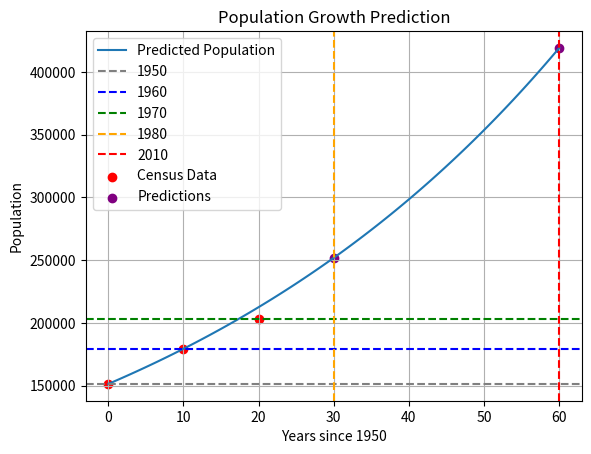
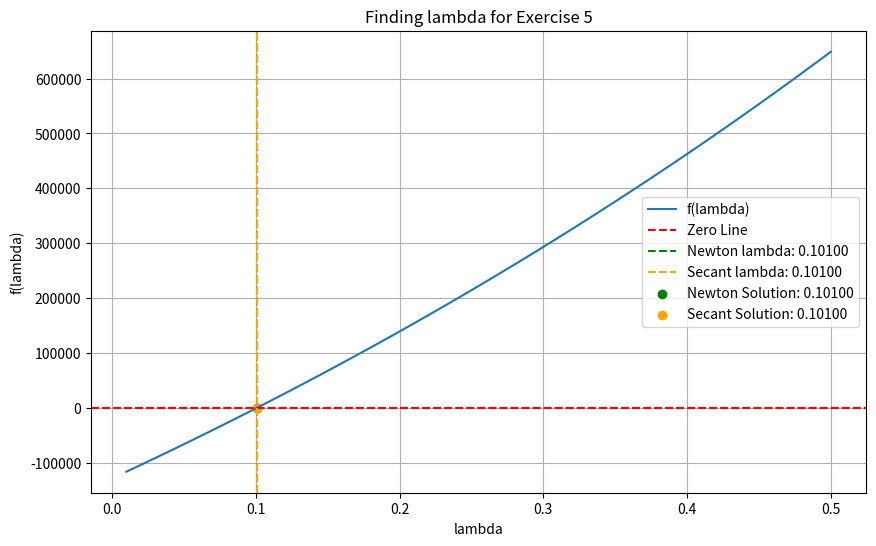

Generate these figures, in order, with matplotlib:
# =======================
# Exam 1 Review - Part 2
# =======================

# ==============================
# --- Exercise 4 Solution ---
# ==============================

import math

# Census Data
census = {
    1950: 151326,
    1960: 179323,
    1970: 203302,
}

P0 = census[1950]
P1 = census[1960]
P2 = census[1970]

# Algebraic formula
PL_target = (2 * P0 * P1 * P2 - P1**2 * (P0 + P2)) / (P0 * P2 - P1**2)
print(f"Algebraic target PL: {PL_target}")

def f(PL):
    if PL == P0: return 1e18 # avoid div by zero
    numerator_u = (PL / P1) - 1
    denominator_u = (PL / P0) - 1
    u = numerator_u / denominator_u
    prediction_P2 = PL / (1 + (denominator_u * (u**2)))
    return prediction_P2 - P2

# Check derivative at PL_target
h = 1.0
df = (f(PL_target + h) - f(PL_target)) / h
print(f"f(PL_target): {f(PL_target):.5f}")
print(f"df at PL_target: {df:.5f}")

# Let's try to run Newton's method with a slightly better h or analytical derivative
def df_numeric(p, h=1.0):
    return (f(p + h) - f(p)) / h

def newton(guess, tol=1e-5, max_iter=20):
    p = guess
    for i in range(max_iter):
        val = f(p)
        der = df_numeric(p)
        if der == 0:
            print(f"Zero derivative at p={p:.5f}")
            break
        p_next = p - val / der
        print(f"Iter {i}: p={p:.5f}, f(p)={val:.5f}, df={der:.5f}, p_next={p_next:.5f}")
        if abs(p_next - p) < tol:
            return p_next
        p = p_next
    return p

print("\nRunning Newton with guess 450000:")
res = newton(450000)
print(f"Result: {res:.5f}")

# Predictions for 1980 (t=30) and 2010 (t=60)
PL = res
c = (PL / P0) - 1
u = ((PL / P1) - 1) / ((PL / P0) - 1)
k = -math.log(u) / 10

def P(t):
    return PL / (1 + c * math.exp(-k * t))

print(f"c: {c:.5f}, k: {k:.5f}")
print(f"P(30) (1980): {P(30):.5f}")
print(f"P(60) (2010): {P(60):.5f}")
print('-' * 50)

# Plot results
import numpy as np
import matplotlib.pyplot as plt

t_values = np.linspace(0, 60, 100)
P_values = [P(t) for t in t_values]
plt.plot(t_values, P_values, label='Predicted Population')
plt.axhline(y=P0, color='gray', linestyle='--', label='1950')
plt.axhline(y=P1, color='blue', linestyle='--', label='1960')
plt.axhline(y=P2, color='green', linestyle='--', label='1970')
plt.axvline(x=30, color='orange', linestyle='--', label='1980')
plt.axvline(x=60, color='red', linestyle='--', label='2010')
plt.scatter([0, 10, 20], [P0, P1, P2], color='red', label='Census Data')
plt.scatter([30, 60], [P(30), P(60)], color='purple', label='Predictions') 
plt.xlabel('Years since 1950')
plt.ylabel('Population')
plt.title('Population Growth Prediction')
plt.legend()
plt.grid(True)
plt.show()

# ===========================
# --- Exercise 5 Solution ---
# ===========================

# Constants from Problem 16
N0 = 1_000_000
N1 = 1_564_000
v = 435_000

def f(lam):
    # Standard solution equation minus the target N(1)
    return N0 * math.exp(lam) + (v / lam) * (math.exp(lam) - 1) - N1

def df(lam):
    # Derivative of f(lam) with respect to lam
    exp_lam = math.exp(lam)
    term1 = N0 * exp_lam
    term2 = v * (lam * exp_lam - (exp_lam - 1)) / (lam**2)
    return term1 + term2

def newton_method(guess, tol=1e-5):
    p_n = guess
    for i in range(100):
        f_val = f(p_n)
        df_val = df(p_n)
        p_next = p_n - f_val / df_val
        if abs(p_next - p_n) < tol:
            return p_next
        p_n = p_next
    return p_n

# Secant method for comparison
def secant_method(x0, x1, tol=1e-5):
    for i in range(100):
        f_x0 = f(x0)
        f_x1 = f(x1)
        if f_x1 - f_x0 == 0:
            print("Zero difference in function values, cannot continue.")
            return None
        x2 = x1 - f_x1 * (x1 - x0) / (f_x1 - f_x0)
        if abs(x2 - x1) < tol:
            return x2
        x0, x1 = x1, x2
    return x1

# Calculation
lambda_root = newton_method(0.1)
lambda_secant = secant_method(0.1, 0.2)
print(f"Approximation for lambda: {lambda_root:.5f}")
print(f"Secant method approximation for lambda: {lambda_secant:.5f}")

# Plot results
lam_values = np.linspace(0.01, 0.5, 100)
f_values = [f(lam) for lam in lam_values]
plt.subplots(figsize=(10, 6))
plt.plot(lam_values, f_values, label='f(lambda)')
plt.axhline(0, color='red', linestyle='--', label='Zero Line')
plt.axhline(0, color='red', linestyle='--')
plt.axvline(lambda_root, color='green', linestyle='--', label=f'Newton lambda: {lambda_root:.5f}')
plt.axvline(lambda_secant, color='orange', linestyle='--', label=f'Secant lambda: {lambda_secant:.5f}')
plt.scatter(lambda_root, f(lambda_root), color='green', label=f'Newton Solution: {lambda_root:.5f}')
plt.scatter(lambda_secant, f(lambda_secant), color='orange', label=f'Secant Solution: {lambda_secant:.5f}')
plt.xlabel('lambda')
plt.ylabel('f(lambda)')
plt.title('Finding lambda for Exercise 5')
plt.legend()
plt.grid(True)
plt.show()